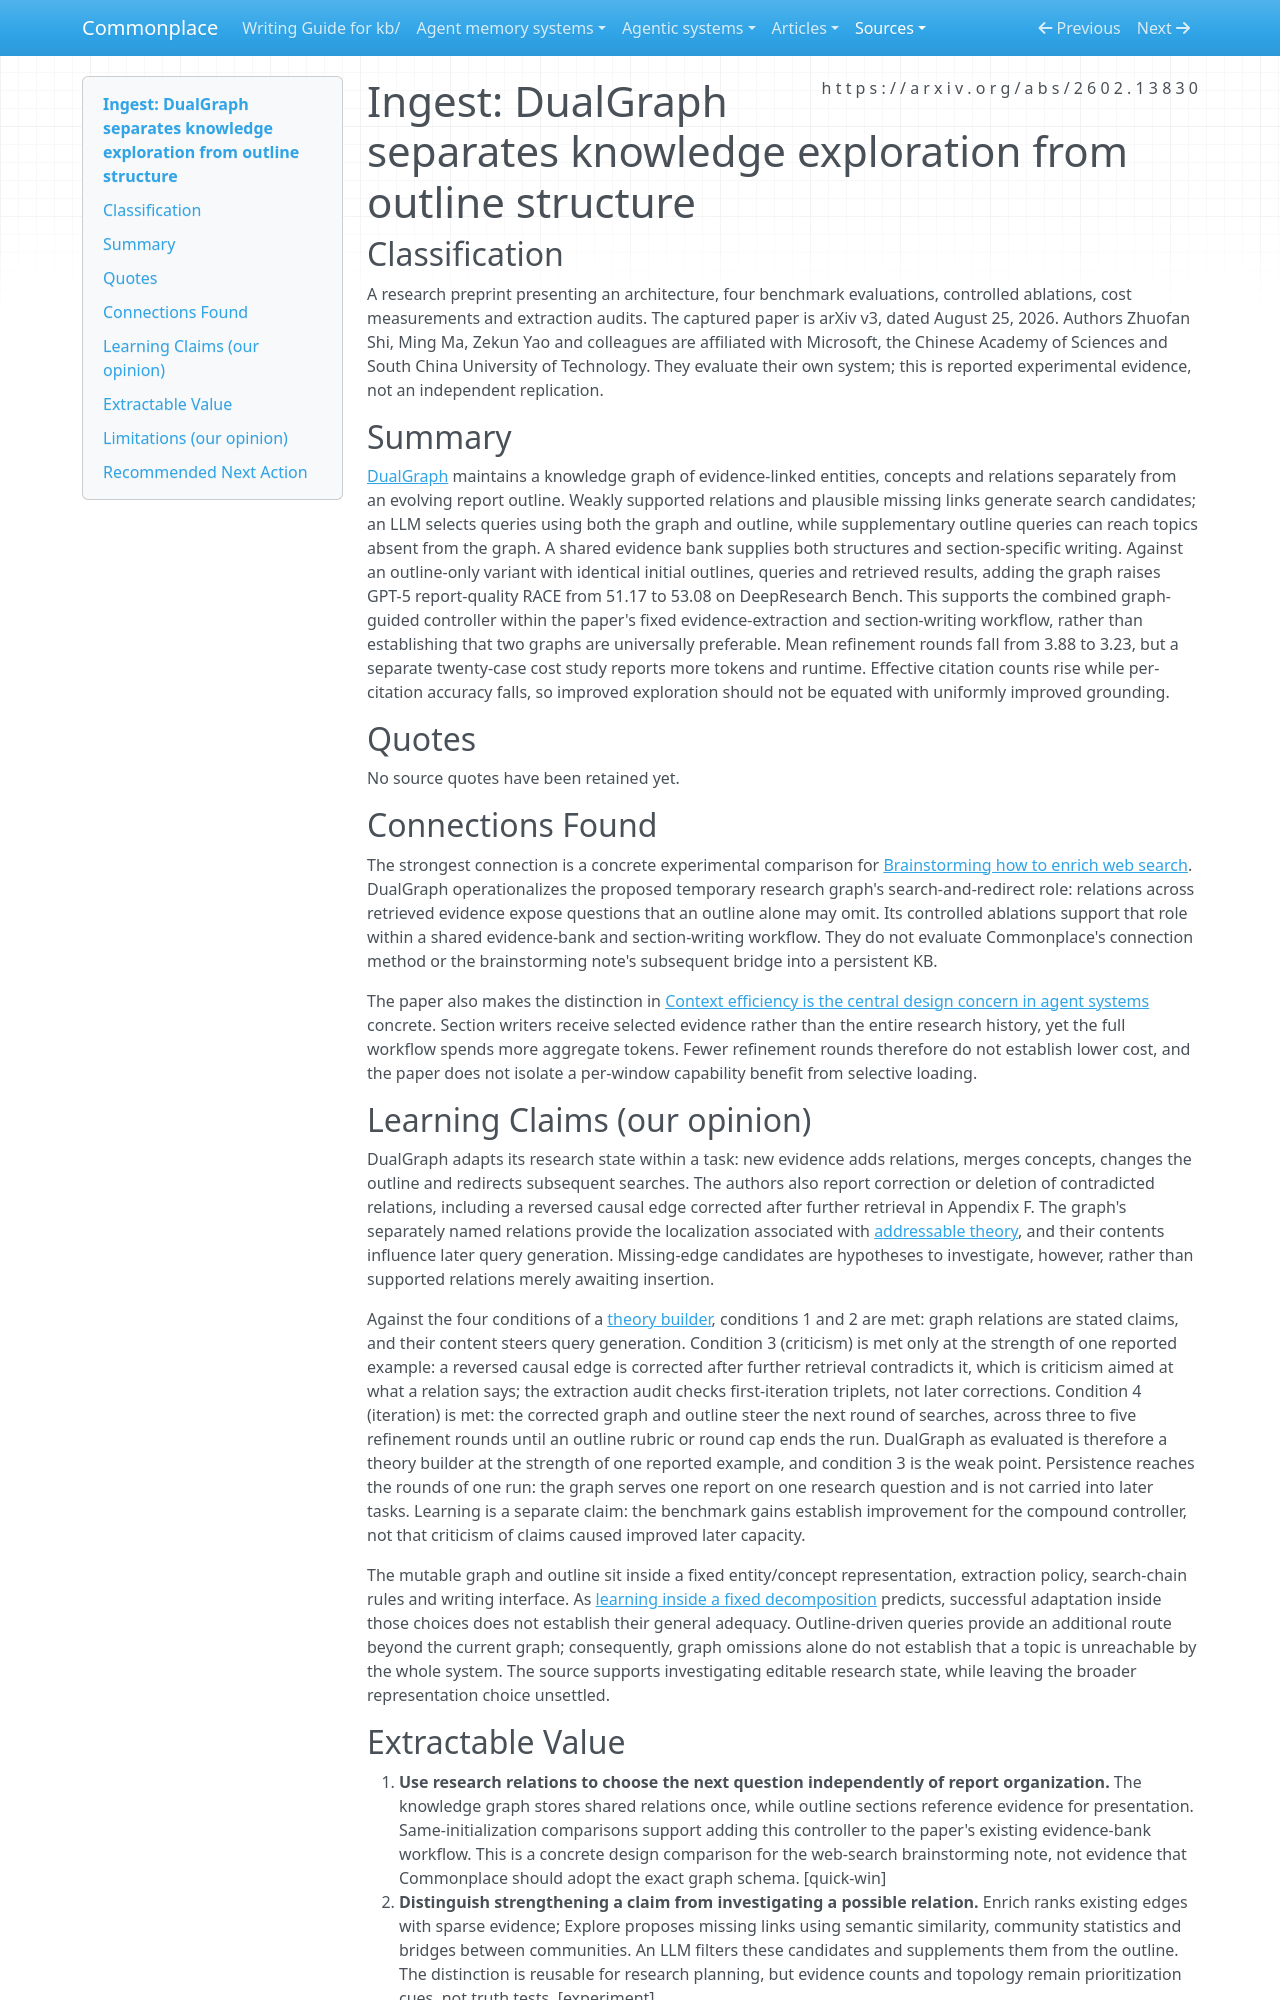

repository: zby/commonplace · page: sources/dualgraph-knowledge-exploration-outline-structure.ingest/index.html · generator: mkdocs

---
description: "DualGraph separates research gaps from report structure; controlled ablations improve report quality while leaving total-cost, grounding and persistent-KB transfer questions open."
source: https://arxiv.org/abs/2602.13830
captured: "2026-09-24"
capture: pdftotext
capture_scope: full-source
genre: scientific-paper
snapshot_sha256: b92dd189600c11290089b9df751d1e6ba44a61c75471ad347511c829bd6affb6
ingested: "2026-09-25"
type: types/ingest-report.md
domains: [agent-memory, knowledge-graphs, deep-research, context-engineering]
learning_claims: true
---

# Ingest: DualGraph separates knowledge exploration from outline structure

## Classification

A research preprint presenting an architecture, four benchmark evaluations, controlled ablations, cost measurements and extraction audits. The captured paper is arXiv v3, dated August 25, 2026. Authors Zhuofan Shi, Ming Ma, Zekun Yao and colleagues are affiliated with Microsoft, the Chinese Academy of Sciences and South China University of Technology. They evaluate their own system; this is reported experimental evidence, not an independent replication.

## Summary

[DualGraph](https://arxiv.org/abs/2602.13830) maintains a knowledge graph of evidence-linked entities, concepts and relations separately from an evolving report outline. Weakly supported relations and plausible missing links generate search candidates; an LLM selects queries using both the graph and outline, while supplementary outline queries can reach topics absent from the graph. A shared evidence bank supplies both structures and section-specific writing. Against an outline-only variant with identical initial outlines, queries and retrieved results, adding the graph raises GPT-5 report-quality RACE from 51.17 to 53.08 on DeepResearch Bench. This supports the combined graph-guided controller within the paper's fixed evidence-extraction and section-writing workflow, rather than establishing that two graphs are universally preferable. Mean refinement rounds fall from 3.88 to 3.23, but a separate twenty-case cost study reports more tokens and runtime. Effective citation counts rise while per-citation accuracy falls, so improved exploration should not be equated with uniformly improved grounding.

## Quotes

No source quotes have been retained yet.

## Connections Found

The strongest connection is a concrete experimental comparison for [Brainstorming how to enrich web search](../theory/brainstorming-how-to-enrich-web-search.md). DualGraph operationalizes the proposed temporary research graph's search-and-redirect role: relations across retrieved evidence expose questions that an outline alone may omit. Its controlled ablations support that role within a shared evidence-bank and section-writing workflow. They do not evaluate Commonplace's connection method or the brainstorming note's subsequent bridge into a persistent KB.

The paper also makes the distinction in [Context efficiency is the central design concern in agent systems](../theory/context-efficiency-is-the-central-design-concern-in-agent-systems.md) concrete. Section writers receive selected evidence rather than the entire research history, yet the full workflow spends more aggregate tokens. Fewer refinement rounds therefore do not establish lower cost, and the paper does not isolate a per-window capability benefit from selective loading.

## Learning Claims (our opinion)

DualGraph adapts its research state within a task: new evidence adds relations, merges concepts, changes the outline and redirects subsequent searches. The authors also report correction or deletion of contradicted relations, including a reversed causal edge corrected after further retrieval in Appendix F. The graph's separately named relations provide the localization associated with [addressable theory](../theory/definitions/addressable-theory.md), and their contents influence later query generation. Missing-edge candidates are hypotheses to investigate, however, rather than supported relations merely awaiting insertion.

Against the four conditions of a [theory builder](../theory/definitions/theory-builder.md), conditions 1 and 2 are met: graph relations are stated claims, and their content steers query generation. Condition 3 (criticism) is met only at the strength of one reported example: a reversed causal edge is corrected after further retrieval contradicts it, which is criticism aimed at what a relation says; the extraction audit checks first-iteration triplets, not later corrections. Condition 4 (iteration) is met: the corrected graph and outline steer the next round of searches, across three to five refinement rounds until an outline rubric or round cap ends the run. DualGraph as evaluated is therefore a theory builder at the strength of one reported example, and condition 3 is the weak point. Persistence reaches the rounds of one run: the graph serves one report on one research question and is not carried into later tasks. Learning is a separate claim: the benchmark gains establish improvement for the compound controller, not that criticism of claims caused improved later capacity.

The mutable graph and outline sit inside a fixed entity/concept representation, extraction policy, search-chain rules and writing interface. As [learning inside a fixed decomposition](../theory/learning-inside-a-fixed-decomposition-inherits-its-mistakes.md) predicts, successful adaptation inside those choices does not establish their general adequacy. Outline-driven queries provide an additional route beyond the current graph; consequently, graph omissions alone do not establish that a topic is unreachable by the whole system. The source supports investigating editable research state, while leaving the broader representation choice unsettled.
